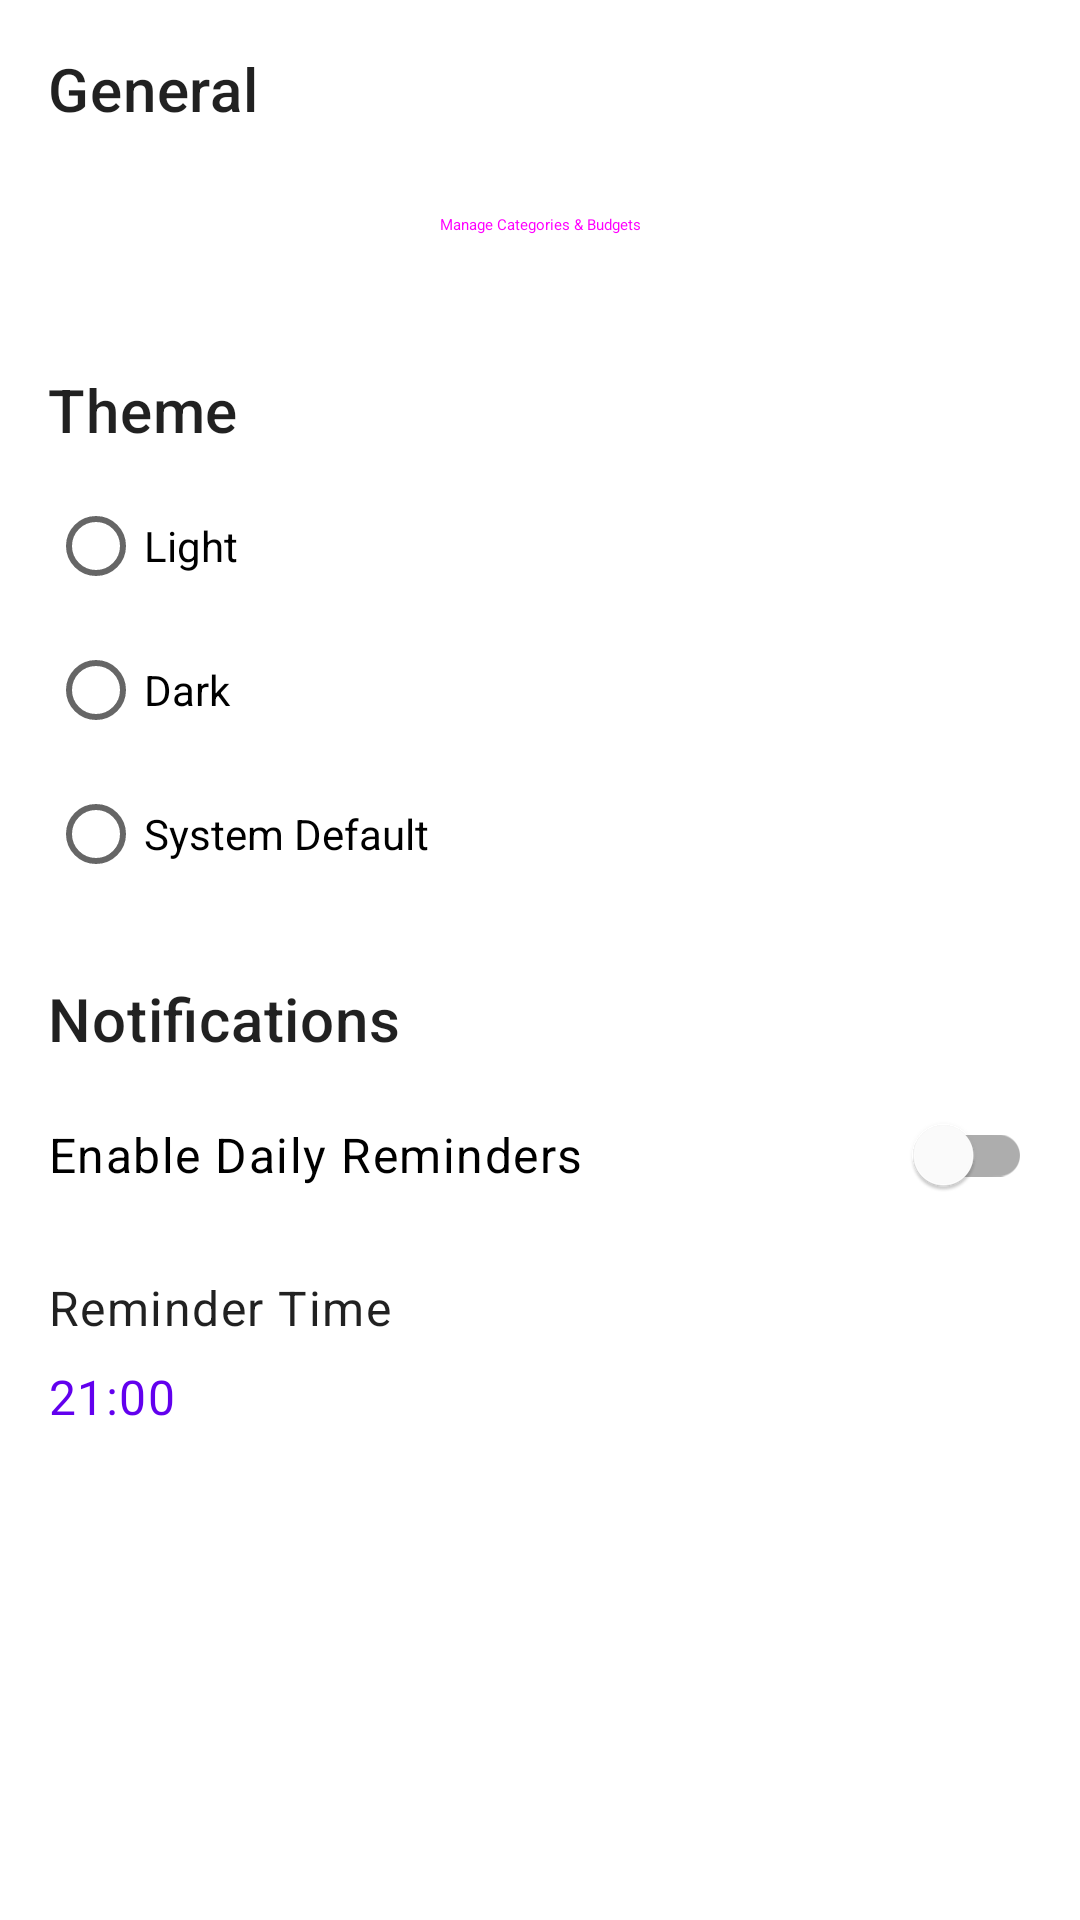

This screen was rendered from an Android layout file. Write that file and the resources it references.
<!-- AndroidManifest.xml: application theme Theme.MyWallet -->
<!-- res/layout/fragment_settings.xml -->
<?xml version="1.0" encoding="utf-8"?>
<LinearLayout xmlns:android="http://schemas.android.com/apk/res/android"
    xmlns:app="http://schemas.android.com/apk/res-auto"
    android:layout_width="match_parent"
    android:layout_height="match_parent"
    android:orientation="vertical"
    android:padding="16dp">

    <TextView
        android:layout_width="wrap_content"
        android:layout_height="wrap_content"
        android:text="General"
        android:textAppearance="@style/TextAppearance.MaterialComponents.Headline6" />

    <Button
        android:id="@+id/btn_manage_budgets"
        style="@style/Widget.Material3.Button.OutlinedButton"
        android:layout_width="match_parent"
        android:layout_height="wrap_content"
        android:layout_marginTop="8dp"
        android:text="Manage Categories &amp; Budgets"
        app:icon="@drawable/ic_settings" />

    <TextView
        android:layout_width="wrap_content"
        android:layout_height="wrap_content"
        android:layout_marginTop="24dp"
        android:text="@string/theme"
        android:textAppearance="@style/TextAppearance.MaterialComponents.Headline6" />

    <RadioGroup
        android:id="@+id/rg_theme"
        android:layout_width="match_parent"
        android:layout_height="wrap_content"
        android:layout_marginTop="8dp">

        <RadioButton
            android:id="@+id/rb_light"
            android:layout_width="match_parent"
            android:layout_height="wrap_content"
            android:text="@string/light" />

        <RadioButton
            android:id="@+id/rb_dark"
            android:layout_width="match_parent"
            android:layout_height="wrap_content"
            android:text="@string/dark" />

        <RadioButton
            android:id="@+id/rb_system"
            android:layout_width="match_parent"
            android:layout_height="wrap_content"
            android:text="@string/system_default" />
    </RadioGroup>

    <TextView
        android:layout_width="wrap_content"
        android:layout_height="wrap_content"
        android:layout_marginTop="24dp"
        android:text="@string/notifications"
        android:textAppearance="@style/TextAppearance.MaterialComponents.Headline6" />

    <com.google.android.material.switchmaterial.SwitchMaterial
        android:id="@+id/sw_reminders"
        android:layout_width="match_parent"
        android:layout_height="wrap_content"
        android:layout_marginTop="8dp"
        android:text="@string/enable_daily_reminders"
        android:textAppearance="@style/TextAppearance.MaterialComponents.Body1" />

    <TextView
        android:id="@+id/tv_reminder_time_label"
        android:layout_width="match_parent"
        android:layout_height="wrap_content"
        android:layout_marginTop="16dp"
        android:text="@string/reminder_time"
        android:textAppearance="@style/TextAppearance.MaterialComponents.Body1" />

    <TextView
        android:id="@+id/tv_reminder_time"
        android:layout_width="match_parent"
        android:layout_height="wrap_content"
        android:background="?attr/selectableItemBackground"
        android:clickable="true"
        android:focusable="true"
        android:paddingTop="8dp"
        android:paddingBottom="8dp"
        android:textAppearance="@style/TextAppearance.MaterialComponents.Body1"
        android:textColor="?attr/colorPrimary"
        android:text="@string/default_reminder_time" />

</LinearLayout>
<!-- resources referenced by this layout -->
<resources>
  <!-- drawable ic_settings (drawable) -->
  <vector xmlns:android="http://schemas.android.com/apk/res/android"
      android:width="24dp"
      android:height="24dp"
      android:viewportWidth="24"
      android:viewportHeight="24"
      android:tint="?attr/colorOnPrimary"> <path
        android:fillColor="@android:color/white"
        android:pathData="M19.43,12.98c0.04,-0.32 0.07,-0.64 0.07,-0.98s-0.03,-0.66 -0.07,-0.98l2.11,-1.65c0.19,-0.15 0.24,-0.42 0.12,-0.64l-2,-3.46c-0.12,-0.22 -0.39,-0.3 -0.61,-0.22l-2.49,1c-0.52,-0.4 -1.08,-0.73 -1.69,-0.98l-0.38,-2.65C14.46,2.18 14.25,2 14,2h-4c-0.25,0 -0.46,0.18 -0.49,0.42l-0.38,2.65c-0.61,0.25 -1.17,0.59 -1.69,0.98l-2.49,-1c-0.23,-0.08 -0.49,0 -0.61,0.22l-2,3.46c-0.13,0.22 -0.07,0.49 0.12,0.64l2.11,1.65C4.53,11.34 4.5,11.66 4.5,12s0.03,0.66 0.07,0.98l-2.11,1.65c-0.19,0.15 -0.24,0.42 -0.12,0.64l2,3.46c0.12,0.22 0.39,0.3 0.61,0.22l2.49,-1c0.52,0.4 1.08,0.73 1.69,0.98l0.38,2.65c0.03,0.24 0.24,0.42 0.49,0.42h4c0.25,0 0.46,-0.18 0.49,-0.42l0.38,-2.65c0.61,-0.25 1.17,-0.59 1.69,-0.98l2.49,1c0.23,0.08 0.49,0 0.61,-0.22l2,-3.46c0.12,-0.22 0.07,-0.49 -0.12,-0.64l-2.11,-1.65zM12,15.5c-1.93,0 -3.5,-1.57 -3.5,-3.5s1.57,-3.5 3.5,-3.5 3.5,1.57 3.5,3.5S13.93,15.5 12,15.5z"/>
  </vector>
  <string name="dark">Dark</string>
  <string name="default_reminder_time">21:00</string>
  <string name="enable_daily_reminders">Enable Daily Reminders</string>
  <string name="light">Light</string>
  <string name="notifications">Notifications</string>
  <string name="reminder_time">Reminder Time</string>
  <string name="system_default">System Default</string>
  <string name="theme">Theme</string>
  <style name="Theme.MyWallet" parent="Base.Theme.MyWallet" />
  <style name="Base.Theme.MyWallet" parent="Theme.MaterialComponents.DayNight.NoActionBar"> 
    </style>
</resources>
